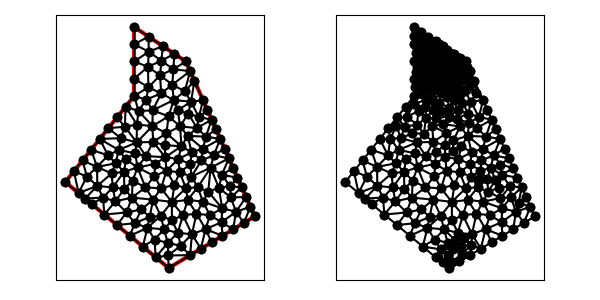

The file beside this chart, header and first rows:
6.000000000000000000e+00, 5.000000000000000000e+00, 1.200000000000000000e+01, 0.000000000000000000e+00, 1.700000000000000000e+01, 3.000000000000000000e+00, 1.300000000000000000e+01, 1.200000000000000000e+01, 1.000000000000000000e+01, 1.400000000000000000e+01, 1.000000000000000000e+01, 1.000000000000000000e+01, 1.233205029433784361e+01, 1.244529980377476974e+01, 1.166410058867568722e+01, 1.289059960754954126e+01, 1.158205029433784361e+01, 1.204391198490877279e+01, 1.185940039245045874e+01, 1.245993713207769638e+01, 0.000000000000000000e+00, 4.215227477526294758e-02
6.000000000000000000e+00, 5.000000000000000000e+00, 1.200000000000000000e+01, 0.000000000000000000e+00, 1.700000000000000000e+01, 3.000000000000000000e+00, 1.300000000000000000e+01, 1.200000000000000000e+01, 1.000000000000000000e+01, 1.400000000000000000e+01, 1.000000000000000000e+01, 1.000000000000000000e+01, 1.462115032610659426e+01, 6.546213578363172303e+00, 1.500000000000000000e+01, 7.500000000000000000e+00, 1.399135300322259390e+01, 6.935972873571561337e+00, 1.453750110977639487e+01, 6.994062150644911213e+00, 1.000000000000000000e+00, 4.267991820597266672e-01
6.000000000000000000e+00, 5.000000000000000000e+00, 1.200000000000000000e+01, 0.000000000000000000e+00, 1.700000000000000000e+01, 3.000000000000000000e+00, 1.300000000000000000e+01, 1.200000000000000000e+01, 1.000000000000000000e+01, 1.400000000000000000e+01, 1.000000000000000000e+01, 1.000000000000000000e+01, 1.227638781886599695e+01, 1.154930609056700064e+01, 1.158205029433784361e+01, 1.204391198490877279e+01, 1.150000000000000000e+01, 1.119722436226800433e+01, 1.178614603773461234e+01, 1.159681414591459259e+01, 0.000000000000000000e+00, 4.881238216307640793e-02
6.000000000000000000e+00, 5.000000000000000000e+00, 1.200000000000000000e+01, 0.000000000000000000e+00, 1.700000000000000000e+01, 3.000000000000000000e+00, 1.300000000000000000e+01, 1.200000000000000000e+01, 1.000000000000000000e+01, 1.400000000000000000e+01, 1.000000000000000000e+01, 1.000000000000000000e+01, 1.000000000000000000e+01, 1.200000000000000000e+01, 1.084827306960986348e+01, 1.256824614781680083e+01, 1.000000000000000000e+01, 1.300000000000000000e+01, 1.028275768986995509e+01, 1.252274871593893302e+01, 0.000000000000000000e+00, 8.316860316018061250e-02
6.000000000000000000e+00, 5.000000000000000000e+00, 1.200000000000000000e+01, 0.000000000000000000e+00, 1.700000000000000000e+01, 3.000000000000000000e+00, 1.300000000000000000e+01, 1.200000000000000000e+01, 1.000000000000000000e+01, 1.400000000000000000e+01, 1.000000000000000000e+01, 1.000000000000000000e+01, 1.233205029433784361e+01, 1.244529980377476974e+01, 1.158205029433784361e+01, 1.204391198490877279e+01, 1.227638781886599695e+01, 1.154930609056700064e+01, 1.206349613584722924e+01, 1.201283929308351439e+01, 0.000000000000000000e+00, 4.215227477526294758e-02
6.000000000000000000e+00, 5.000000000000000000e+00, 1.200000000000000000e+01, 0.000000000000000000e+00, 1.700000000000000000e+01, 3.000000000000000000e+00, 1.300000000000000000e+01, 1.200000000000000000e+01, 1.000000000000000000e+01, 1.400000000000000000e+01, 1.000000000000000000e+01, 1.000000000000000000e+01, 1.330142300381634790e+01, 9.663737512516574313e+00, 1.314245186880697247e+01, 8.978041359269647970e+00, 1.375541057376111809e+01, 8.769821848842667578e+00, 1.339976181546147949e+01, 9.137200240209629953e+00, 0.000000000000000000e+00, 3.649601298819875050e-01
6.000000000000000000e+00, 5.000000000000000000e+00, 1.200000000000000000e+01, 0.000000000000000000e+00, 1.700000000000000000e+01, 3.000000000000000000e+00, 1.300000000000000000e+01, 1.200000000000000000e+01, 1.000000000000000000e+01, 1.400000000000000000e+01, 1.000000000000000000e+01, 1.000000000000000000e+01, 1.227638781886599695e+01, 1.154930609056700064e+01, 1.300000000000000000e+01, 1.200000000000000000e+01, 1.233205029433784361e+01, 1.244529980377476974e+01, 1.253614603773461589e+01, 1.199820196478059131e+01, 1.000000000000000000e+00, 4.215227477526294758e-02
6.000000000000000000e+00, 5.000000000000000000e+00, 1.200000000000000000e+01, 0.000000000000000000e+00, 1.700000000000000000e+01, 3.000000000000000000e+00, 1.300000000000000000e+01, 1.200000000000000000e+01, 1.000000000000000000e+01, 1.400000000000000000e+01, 1.000000000000000000e+01, 1.000000000000000000e+01, 1.166410058867568722e+01, 1.289059960754954126e+01, 1.083205029433784361e+01, 1.344529980377476974e+01, 1.084827306960986348e+01, 1.256824614781680083e+01, 1.111480798420779870e+01, 1.296804851971370454e+01, 0.000000000000000000e+00, 6.999473574149940591e-02
6.000000000000000000e+00, 5.000000000000000000e+00, 1.200000000000000000e+01, 0.000000000000000000e+00, 1.700000000000000000e+01, 3.000000000000000000e+00, 1.300000000000000000e+01, 1.200000000000000000e+01, 1.000000000000000000e+01, 1.400000000000000000e+01, 1.000000000000000000e+01, 1.000000000000000000e+01, 1.350000000000000000e+01, 1.087500000000000000e+01, 1.325000000000000000e+01, 1.143750000000000000e+01, 1.294224283502827788e+01, 1.026908092141203355e+01, 1.323074761167609381e+01, 1.086052697380401177e+01, 1.000000000000000000e+00, 1.486530300210684719e-01
6.000000000000000000e+00, 5.000000000000000000e+00, 1.200000000000000000e+01, 0.000000000000000000e+00, 1.700000000000000000e+01, 3.000000000000000000e+00, 1.300000000000000000e+01, 1.200000000000000000e+01, 1.000000000000000000e+01, 1.400000000000000000e+01, 1.000000000000000000e+01, 1.000000000000000000e+01, 1.080017347735824984e+01, 1.169236218113400128e+01, 1.000000000000000000e+01, 1.100000000000000000e+01, 1.082870727044667447e+01, 1.050000000000000000e+01, 1.054296024926830810e+01, 1.106412072704466709e+01, 0.000000000000000000e+00, 8.887642933188436012e-02
6.000000000000000000e+00, 5.000000000000000000e+00, 1.200000000000000000e+01, 0.000000000000000000e+00, 1.700000000000000000e+01, 3.000000000000000000e+00, 1.300000000000000000e+01, 1.200000000000000000e+01, 1.000000000000000000e+01, 1.400000000000000000e+01, 1.000000000000000000e+01, 1.000000000000000000e+01, 1.166410058867568722e+01, 1.289059960754954126e+01, 1.084827306960986348e+01, 1.256824614781680083e+01, 1.158205029433784361e+01, 1.204391198490877279e+01, 1.136480798420779870e+01, 1.250091924675837163e+01, 0.000000000000000000e+00, 6.929094226596009543e-02
6.000000000000000000e+00, 5.000000000000000000e+00, 1.200000000000000000e+01, 0.000000000000000000e+00, 1.700000000000000000e+01, 3.000000000000000000e+00, 1.300000000000000000e+01, 1.200000000000000000e+01, 1.000000000000000000e+01, 1.400000000000000000e+01, 1.000000000000000000e+01, 1.000000000000000000e+01, 1.080017347735824984e+01, 1.169236218113400128e+01, 1.084827306960986348e+01, 1.256824614781680083e+01, 1.000000000000000000e+01, 1.200000000000000000e+01, 1.054948218232270385e+01, 1.208686944298360011e+01, 0.000000000000000000e+00, 8.433036414020360361e-02
6.000000000000000000e+00, 5.000000000000000000e+00, 1.200000000000000000e+01, 0.000000000000000000e+00, 1.700000000000000000e+01, 3.000000000000000000e+00, 1.300000000000000000e+01, 1.200000000000000000e+01, 1.000000000000000000e+01, 1.400000000000000000e+01, 1.000000000000000000e+01, 1.000000000000000000e+01, 1.416953697971357684e+01, 7.634691580866274307e+00, 1.310685187767756510e+01, 7.679715518822444409e+00, 1.399135300322259390e+01, 6.935972873571561337e+00, 1.375591395353791135e+01, 7.416793324420093647e+00, 0.000000000000000000e+00, 5.000000000000000000e-01
6.000000000000000000e+00, 5.000000000000000000e+00, 1.200000000000000000e+01, 0.000000000000000000e+00, 1.700000000000000000e+01, 3.000000000000000000e+00, 1.300000000000000000e+01, 1.200000000000000000e+01, 1.000000000000000000e+01, 1.400000000000000000e+01, 1.000000000000000000e+01, 1.000000000000000000e+01, 1.083205029433784361e+01, 1.344529980377476974e+01, 1.000000000000000000e+01, 1.400000000000000000e+01, 1.000000000000000000e+01, 1.300000000000000000e+01, 1.027735009811261513e+01, 1.348176660125825777e+01, 0.000000000000000000e+00, 8.316860316018061250e-02
6.000000000000000000e+00, 5.000000000000000000e+00, 1.200000000000000000e+01, 0.000000000000000000e+00, 1.700000000000000000e+01, 3.000000000000000000e+00, 1.300000000000000000e+01, 1.200000000000000000e+01, 1.000000000000000000e+01, 1.400000000000000000e+01, 1.000000000000000000e+01, 1.000000000000000000e+01, 1.000000000000000000e+01, 1.100000000000000000e+01, 1.000000000000000000e+01, 1.000000000000000000e+01, 1.082870727044667447e+01, 1.050000000000000000e+01, 1.027623575681555756e+01, 1.050000000000000000e+01, 0.000000000000000000e+00, 1.403285738045743636e-01
6.000000000000000000e+00, 5.000000000000000000e+00, 1.200000000000000000e+01, 0.000000000000000000e+00, 1.700000000000000000e+01, 3.000000000000000000e+00, 1.300000000000000000e+01, 1.200000000000000000e+01, 1.000000000000000000e+01, 1.400000000000000000e+01, 1.000000000000000000e+01, 1.000000000000000000e+01, 1.150000000000000000e+01, 1.119722436226800433e+01, 1.158205029433784361e+01, 1.204391198490877279e+01, 1.080017347735824984e+01, 1.169236218113400128e+01, 1.129407459056536389e+01, 1.164449950943692613e+01, 0.000000000000000000e+00, 6.929094226596009543e-02
6.000000000000000000e+00, 5.000000000000000000e+00, 1.200000000000000000e+01, 0.000000000000000000e+00, 1.700000000000000000e+01, 3.000000000000000000e+00, 1.300000000000000000e+01, 1.200000000000000000e+01, 1.000000000000000000e+01, 1.400000000000000000e+01, 1.000000000000000000e+01, 1.000000000000000000e+01, 1.080017347735824984e+01, 1.169236218113400128e+01, 1.082870727044667447e+01, 1.050000000000000000e+01, 1.150000000000000000e+01, 1.119722436226800433e+01, 1.104296024926830988e+01, 1.112986218113400128e+01, 0.000000000000000000e+00, 8.887642933188436012e-02
6.000000000000000000e+00, 5.000000000000000000e+00, 1.200000000000000000e+01, 0.000000000000000000e+00, 1.700000000000000000e+01, 3.000000000000000000e+00, 1.300000000000000000e+01, 1.200000000000000000e+01, 1.000000000000000000e+01, 1.400000000000000000e+01, 1.000000000000000000e+01, 1.000000000000000000e+01, 1.325000000000000000e+01, 1.143750000000000000e+01, 1.300000000000000000e+01, 1.200000000000000000e+01, 1.227638781886599695e+01, 1.154930609056700064e+01, 1.284212927295533291e+01, 1.166226869685566747e+01, 1.000000000000000000e+00, 4.881238216307640793e-02
6.000000000000000000e+00, 5.000000000000000000e+00, 1.200000000000000000e+01, 0.000000000000000000e+00, 1.700000000000000000e+01, 3.000000000000000000e+00, 1.300000000000000000e+01, 1.200000000000000000e+01, 1.000000000000000000e+01, 1.400000000000000000e+01, 1.000000000000000000e+01, 1.000000000000000000e+01, 1.000000000000000000e+01, 1.300000000000000000e+01, 1.084827306960986348e+01, 1.256824614781680083e+01, 1.083205029433784361e+01, 1.344529980377476974e+01, 1.056010778798256844e+01, 1.300451531719718901e+01, 0.000000000000000000e+00, 8.316860316018061250e-02
6.000000000000000000e+00, 5.000000000000000000e+00, 1.200000000000000000e+01, 0.000000000000000000e+00, 1.700000000000000000e+01, 3.000000000000000000e+00, 1.300000000000000000e+01, 1.200000000000000000e+01, 1.000000000000000000e+01, 1.400000000000000000e+01, 1.000000000000000000e+01, 1.000000000000000000e+01, 1.158205029433784361e+01, 1.204391198490877279e+01, 1.084827306960986348e+01, 1.256824614781680083e+01, 1.080017347735824984e+01, 1.169236218113400128e+01, 1.107683228043531898e+01, 1.210150677128652497e+01, 0.000000000000000000e+00, 6.929094226596009543e-02
6.000000000000000000e+00, 5.000000000000000000e+00, 1.200000000000000000e+01, 0.000000000000000000e+00, 1.700000000000000000e+01, 3.000000000000000000e+00, 1.300000000000000000e+01, 1.200000000000000000e+01, 1.000000000000000000e+01, 1.400000000000000000e+01, 1.000000000000000000e+01, 1.000000000000000000e+01, 1.107205685042225163e+01, 9.159913127537013366e+00, 1.229448543325726462e+01, 9.760512997408710589e+00, 1.156948189250523917e+01, 1.014588686577100418e+01, 1.164534139206158336e+01, 9.688770996905576638e+00, 0.000000000000000000e+00, 1.384024930563173827e-01
6.000000000000000000e+00, 5.000000000000000000e+00, 1.200000000000000000e+01, 0.000000000000000000e+00, 1.700000000000000000e+01, 3.000000000000000000e+00, 1.300000000000000000e+01, 1.200000000000000000e+01, 1.000000000000000000e+01, 1.400000000000000000e+01, 1.000000000000000000e+01, 1.000000000000000000e+01, 1.080017347735824984e+01, 1.169236218113400128e+01, 1.000000000000000000e+01, 1.200000000000000000e+01, 1.000000000000000000e+01, 1.100000000000000000e+01, 1.026672449245275054e+01, 1.156412072704466709e+01, 0.000000000000000000e+00, 8.698846465193627031e-02
6.000000000000000000e+00, 5.000000000000000000e+00, 1.200000000000000000e+01, 0.000000000000000000e+00, 1.700000000000000000e+01, 3.000000000000000000e+00, 1.300000000000000000e+01, 1.200000000000000000e+01, 1.000000000000000000e+01, 1.400000000000000000e+01, 1.000000000000000000e+01, 1.000000000000000000e+01, 1.156948189250523917e+01, 1.014588686577100418e+01, 1.221428526673136616e+01, 1.065418968998713289e+01, 1.150000000000000000e+01, 1.119722436226800433e+01, 1.176125571974553452e+01, 1.066576697267537988e+01, 0.000000000000000000e+00, 9.330562728222097091e-02
6.000000000000000000e+00, 5.000000000000000000e+00, 1.200000000000000000e+01, 0.000000000000000000e+00, 1.700000000000000000e+01, 3.000000000000000000e+00, 1.300000000000000000e+01, 1.200000000000000000e+01, 1.000000000000000000e+01, 1.400000000000000000e+01, 1.000000000000000000e+01, 1.000000000000000000e+01, 1.221428526673136616e+01, 1.065418968998713289e+01, 1.227638781886599695e+01, 1.154930609056700064e+01, 1.150000000000000000e+01, 1.119722436226800433e+01, 1.199689102853245437e+01, 1.113357338094071203e+01, 0.000000000000000000e+00, 4.881238216307640793e-02
6.000000000000000000e+00, 5.000000000000000000e+00, 1.200000000000000000e+01, 0.000000000000000000e+00, 1.700000000000000000e+01, 3.000000000000000000e+00, 1.300000000000000000e+01, 1.200000000000000000e+01, 1.000000000000000000e+01, 1.400000000000000000e+01, 1.000000000000000000e+01, 1.000000000000000000e+01, 1.221428526673136616e+01, 1.065418968998713289e+01, 1.325000000000000000e+01, 1.143750000000000000e+01, 1.227638781886599695e+01, 1.154930609056700064e+01, 1.258022436186578830e+01, 1.121366526018471177e+01, 1.000000000000000000e+00, 4.881238216307640793e-02
6.000000000000000000e+00, 5.000000000000000000e+00, 1.200000000000000000e+01, 0.000000000000000000e+00, 1.700000000000000000e+01, 3.000000000000000000e+00, 1.300000000000000000e+01, 1.200000000000000000e+01, 1.000000000000000000e+01, 1.400000000000000000e+01, 1.000000000000000000e+01, 1.000000000000000000e+01, 1.294224283502827788e+01, 1.026908092141203355e+01, 1.325000000000000000e+01, 1.143750000000000000e+01, 1.221428526673136616e+01, 1.065418968998713289e+01, 1.280217603391988312e+01, 1.078692353713305607e+01, 1.000000000000000000e+00, 1.486530300210684719e-01
6.000000000000000000e+00, 5.000000000000000000e+00, 1.200000000000000000e+01, 0.000000000000000000e+00, 1.700000000000000000e+01, 3.000000000000000000e+00, 1.300000000000000000e+01, 1.200000000000000000e+01, 1.000000000000000000e+01, 1.400000000000000000e+01, 1.000000000000000000e+01, 1.000000000000000000e+01, 1.069569141093351483e+01, 9.783706679635361780e+00, 1.025345677277518242e+01, 9.124105540117218638e+00, 1.107205685042225163e+01, 9.159913127537013366e+00, 1.067373501137698355e+01, 9.355908449096530077e+00, 0.000000000000000000e+00, 1.695783146892766713e-01
6.000000000000000000e+00, 5.000000000000000000e+00, 1.200000000000000000e+01, 0.000000000000000000e+00, 1.700000000000000000e+01, 3.000000000000000000e+00, 1.300000000000000000e+01, 1.200000000000000000e+01, 1.000000000000000000e+01, 1.400000000000000000e+01, 1.000000000000000000e+01, 1.000000000000000000e+01, 1.180667947865815748e+01, 6.442429977910041572e+00, 1.121739826608346391e+01, 6.049070635390459749e+00, 1.188129377933451281e+01, 5.656969950376672607e+00, 1.163512384135871081e+01, 6.049490187892391901e+00, 0.000000000000000000e+00, 5.000000000000000000e-01
6.000000000000000000e+00, 5.000000000000000000e+00, 1.200000000000000000e+01, 0.000000000000000000e+00, 1.700000000000000000e+01, 3.000000000000000000e+00, 1.300000000000000000e+01, 1.200000000000000000e+01, 1.000000000000000000e+01, 1.400000000000000000e+01, 1.000000000000000000e+01, 1.000000000000000000e+01, 1.069569141093351483e+01, 9.783706679635361780e+00, 1.082870727044667447e+01, 1.050000000000000000e+01, 1.000000000000000000e+01, 1.000000000000000000e+01, 1.050813289379339643e+01, 1.009456889321178785e+01, 0.000000000000000000e+00, 1.403285738045743636e-01
6.000000000000000000e+00, 5.000000000000000000e+00, 1.200000000000000000e+01, 0.000000000000000000e+00, 1.700000000000000000e+01, 3.000000000000000000e+00, 1.300000000000000000e+01, 1.200000000000000000e+01, 1.000000000000000000e+01, 1.400000000000000000e+01, 1.000000000000000000e+01, 1.000000000000000000e+01, 1.229448543325726462e+01, 9.760512997408710589e+00, 1.200017715630897186e+01, 8.815199652392953666e+00, 1.253264170178157855e+01, 9.167896057152711720e+00, 1.227576809711593775e+01, 9.247869568984791400e+00, 0.000000000000000000e+00, 2.688674625439205212e-01
6.000000000000000000e+00, 5.000000000000000000e+00, 1.200000000000000000e+01, 0.000000000000000000e+00, 1.700000000000000000e+01, 3.000000000000000000e+00, 1.300000000000000000e+01, 1.200000000000000000e+01, 1.000000000000000000e+01, 1.400000000000000000e+01, 1.000000000000000000e+01, 1.000000000000000000e+01, 1.156948189250523917e+01, 1.014588686577100418e+01, 1.150000000000000000e+01, 1.119722436226800433e+01, 1.082870727044667447e+01, 1.050000000000000000e+01, 1.129939638765063670e+01, 1.061437040934633558e+01, 0.000000000000000000e+00, 9.330562728222097091e-02
6.000000000000000000e+00, 5.000000000000000000e+00, 1.200000000000000000e+01, 0.000000000000000000e+00, 1.700000000000000000e+01, 3.000000000000000000e+00, 1.300000000000000000e+01, 1.200000000000000000e+01, 1.000000000000000000e+01, 1.400000000000000000e+01, 1.000000000000000000e+01, 1.000000000000000000e+01, 1.221428526673136616e+01, 1.065418968998713289e+01, 1.229448543325726462e+01, 9.760512997408710589e+00, 1.294224283502827788e+01, 1.026908092141203355e+01, 1.248367117833897133e+01, 1.022792786960262568e+01, 0.000000000000000000e+00, 1.486530300210684719e-01
6.000000000000000000e+00, 5.000000000000000000e+00, 1.200000000000000000e+01, 0.000000000000000000e+00, 1.700000000000000000e+01, 3.000000000000000000e+00, 1.300000000000000000e+01, 1.200000000000000000e+01, 1.000000000000000000e+01, 1.400000000000000000e+01, 1.000000000000000000e+01, 1.000000000000000000e+01, 1.177366457351854301e+01, 7.141033261063608251e+00, 1.274633278869458763e+01, 7.074737913501000008e+00, 1.187240072228708421e+01, 7.833411556593354419e+00, 1.213079936150007221e+01, 7.349727577052654226e+00, 0.000000000000000000e+00, 3.230351640684220316e-01
6.000000000000000000e+00, 5.000000000000000000e+00, 1.200000000000000000e+01, 0.000000000000000000e+00, 1.700000000000000000e+01, 3.000000000000000000e+00, 1.300000000000000000e+01, 1.200000000000000000e+01, 1.000000000000000000e+01, 1.400000000000000000e+01, 1.000000000000000000e+01, 1.000000000000000000e+01, 1.200017715630897186e+01, 8.815199652392953666e+00, 1.107205685042225163e+01, 9.159913127537013366e+00, 1.106407945751211130e+01, 8.250405706339902778e+00, 1.137877115474777590e+01, 8.741839495423290529e+00, 0.000000000000000000e+00, 2.688674625439205212e-01
6.000000000000000000e+00, 5.000000000000000000e+00, 1.200000000000000000e+01, 0.000000000000000000e+00, 1.700000000000000000e+01, 3.000000000000000000e+00, 1.300000000000000000e+01, 1.200000000000000000e+01, 1.000000000000000000e+01, 1.400000000000000000e+01, 1.000000000000000000e+01, 1.000000000000000000e+01, 1.156948189250523917e+01, 1.014588686577100418e+01, 1.082870727044667447e+01, 1.050000000000000000e+01, 1.069569141093351483e+01, 9.783706679635361780e+00, 1.103129352462847557e+01, 1.014319784846878925e+01, 0.000000000000000000e+00, 1.384024930563173827e-01
6.000000000000000000e+00, 5.000000000000000000e+00, 1.200000000000000000e+01, 0.000000000000000000e+00, 1.700000000000000000e+01, 3.000000000000000000e+00, 1.300000000000000000e+01, 1.200000000000000000e+01, 1.000000000000000000e+01, 1.400000000000000000e+01, 1.000000000000000000e+01, 1.000000000000000000e+01, 1.229448543325726462e+01, 9.760512997408710589e+00, 1.221428526673136616e+01, 1.065418968998713289e+01, 1.156948189250523917e+01, 1.014588686577100418e+01, 1.202608419749795665e+01, 1.018686318438894922e+01, 0.000000000000000000e+00, 1.384024930563173827e-01
6.000000000000000000e+00, 5.000000000000000000e+00, 1.200000000000000000e+01, 0.000000000000000000e+00, 1.700000000000000000e+01, 3.000000000000000000e+00, 1.300000000000000000e+01, 1.200000000000000000e+01, 1.000000000000000000e+01, 1.400000000000000000e+01, 1.000000000000000000e+01, 1.000000000000000000e+01, 1.229448543325726462e+01, 9.760512997408710589e+00, 1.253264170178157855e+01, 9.167896057152711720e+00, 1.330142300381634790e+01, 9.663737512516574313e+00, 1.270951671295173036e+01, 9.530715522359331615e+00, 0.000000000000000000e+00, 3.317240104397550793e-01
6.000000000000000000e+00, 5.000000000000000000e+00, 1.200000000000000000e+01, 0.000000000000000000e+00, 1.700000000000000000e+01, 3.000000000000000000e+00, 1.300000000000000000e+01, 1.200000000000000000e+01, 1.000000000000000000e+01, 1.400000000000000000e+01, 1.000000000000000000e+01, 1.000000000000000000e+01, 1.350000000000000000e+01, 1.087500000000000000e+01, 1.294224283502827788e+01, 1.026908092141203355e+01, 1.330142300381634790e+01, 9.663737512516574313e+00, 1.324788861294820919e+01, 1.026927281130953595e+01, 1.000000000000000000e+00, 1.486530300210684719e-01
6.000000000000000000e+00, 5.000000000000000000e+00, 1.200000000000000000e+01, 0.000000000000000000e+00, 1.700000000000000000e+01, 3.000000000000000000e+00, 1.300000000000000000e+01, 1.200000000000000000e+01, 1.000000000000000000e+01, 1.400000000000000000e+01, 1.000000000000000000e+01, 1.000000000000000000e+01, 1.025345677277518242e+01, 9.124105540117218638e+00, 1.000000000000000000e+01, 1.000000000000000000e+01, 9.500000000000000000e+00, 9.375000000000000000e+00, 9.917818924258392954e+00, 9.499701846705740138e+00, 0.000000000000000000e+00, 1.773893653308870610e-01
6.000000000000000000e+00, 5.000000000000000000e+00, 1.200000000000000000e+01, 0.000000000000000000e+00, 1.700000000000000000e+01, 3.000000000000000000e+00, 1.300000000000000000e+01, 1.200000000000000000e+01, 1.000000000000000000e+01, 1.400000000000000000e+01, 1.000000000000000000e+01, 1.000000000000000000e+01, 1.156948189250523917e+01, 1.014588686577100418e+01, 1.069569141093351483e+01, 9.783706679635361780e+00, 1.107205685042225163e+01, 9.159913127537013366e+00, 1.111241005128700188e+01, 9.696502224314459184e+00, 0.000000000000000000e+00, 1.384024930563173827e-01
6.000000000000000000e+00, 5.000000000000000000e+00, 1.200000000000000000e+01, 0.000000000000000000e+00, 1.700000000000000000e+01, 3.000000000000000000e+00, 1.300000000000000000e+01, 1.200000000000000000e+01, 1.000000000000000000e+01, 1.400000000000000000e+01, 1.000000000000000000e+01, 1.000000000000000000e+01, 1.314245186880697247e+01, 8.978041359269647970e+00, 1.266645035541648312e+01, 8.229277540483064257e+00, 1.364700854371194971e+01, 8.131603439218867635e+00, 1.315197025597846903e+01, 8.446307446323860546e+00, 0.000000000000000000e+00, 3.649601298819875050e-01
6.000000000000000000e+00, 5.000000000000000000e+00, 1.200000000000000000e+01, 0.000000000000000000e+00, 1.700000000000000000e+01, 3.000000000000000000e+00, 1.300000000000000000e+01, 1.200000000000000000e+01, 1.000000000000000000e+01, 1.400000000000000000e+01, 1.000000000000000000e+01, 1.000000000000000000e+01, 1.187240072228708421e+01, 7.833411556593354419e+00, 1.200017715630897186e+01, 8.815199652392953666e+00, 1.106407945751211130e+01, 8.250405706339902778e+00, 1.164555244536938972e+01, 8.299672305108737547e+00, 0.000000000000000000e+00, 2.688674625439205212e-01
6.000000000000000000e+00, 5.000000000000000000e+00, 1.200000000000000000e+01, 0.000000000000000000e+00, 1.700000000000000000e+01, 3.000000000000000000e+00, 1.300000000000000000e+01, 1.200000000000000000e+01, 1.000000000000000000e+01, 1.400000000000000000e+01, 1.000000000000000000e+01, 1.000000000000000000e+01, 1.229448543325726462e+01, 9.760512997408710589e+00, 1.107205685042225163e+01, 9.159913127537013366e+00, 1.200017715630897186e+01, 8.815199652392953666e+00, 1.178890647999616270e+01, 9.245208592446225282e+00, 0.000000000000000000e+00, 2.688674625439205212e-01
6.000000000000000000e+00, 5.000000000000000000e+00, 1.200000000000000000e+01, 0.000000000000000000e+00, 1.700000000000000000e+01, 3.000000000000000000e+00, 1.300000000000000000e+01, 1.200000000000000000e+01, 1.000000000000000000e+01, 1.400000000000000000e+01, 1.000000000000000000e+01, 1.000000000000000000e+01, 1.266645035541648312e+01, 8.229277540483064257e+00, 1.200017715630897186e+01, 8.815199652392953666e+00, 1.187240072228708421e+01, 7.833411556593354419e+00, 1.217967607800417973e+01, 8.292629583156456263e+00, 0.000000000000000000e+00, 2.688674625439205212e-01
6.000000000000000000e+00, 5.000000000000000000e+00, 1.200000000000000000e+01, 0.000000000000000000e+00, 1.700000000000000000e+01, 3.000000000000000000e+00, 1.300000000000000000e+01, 1.200000000000000000e+01, 1.000000000000000000e+01, 1.400000000000000000e+01, 1.000000000000000000e+01, 1.000000000000000000e+01, 1.266645035541648312e+01, 8.229277540483064257e+00, 1.314245186880697247e+01, 8.978041359269647970e+00, 1.253264170178157855e+01, 9.167896057152711720e+00, 1.278051464200167686e+01, 8.791738318968475241e+00, 0.000000000000000000e+00, 3.317240104397550793e-01
6.000000000000000000e+00, 5.000000000000000000e+00, 1.200000000000000000e+01, 0.000000000000000000e+00, 1.700000000000000000e+01, 3.000000000000000000e+00, 1.300000000000000000e+01, 1.200000000000000000e+01, 1.000000000000000000e+01, 1.400000000000000000e+01, 1.000000000000000000e+01, 1.000000000000000000e+01, 1.330142300381634790e+01, 9.663737512516574313e+00, 1.375541057376111809e+01, 8.769821848842667578e+00, 1.400000000000000000e+01, 9.750000000000000000e+00, 1.368561119252582081e+01, 9.394519787119747889e+00, 1.000000000000000000e+00, 3.834967702228062048e-01
6.000000000000000000e+00, 5.000000000000000000e+00, 1.200000000000000000e+01, 0.000000000000000000e+00, 1.700000000000000000e+01, 3.000000000000000000e+00, 1.300000000000000000e+01, 1.200000000000000000e+01, 1.000000000000000000e+01, 1.400000000000000000e+01, 1.000000000000000000e+01, 1.000000000000000000e+01, 1.266645035541648312e+01, 8.229277540483064257e+00, 1.253264170178157855e+01, 9.167896057152711720e+00, 1.200017715630897186e+01, 8.815199652392953666e+00, 1.239975640450234629e+01, 8.737457750009577140e+00, 0.000000000000000000e+00, 2.688674625439205212e-01
6.000000000000000000e+00, 5.000000000000000000e+00, 1.200000000000000000e+01, 0.000000000000000000e+00, 1.700000000000000000e+01, 3.000000000000000000e+00, 1.300000000000000000e+01, 1.200000000000000000e+01, 1.000000000000000000e+01, 1.400000000000000000e+01, 1.000000000000000000e+01, 1.000000000000000000e+01, 1.253264170178157855e+01, 9.167896057152711720e+00, 1.314245186880697247e+01, 8.978041359269647970e+00, 1.330142300381634790e+01, 9.663737512516574313e+00, 1.299217219146829905e+01, 9.269891642979644075e+00, 0.000000000000000000e+00, 3.317240104397550793e-01
6.000000000000000000e+00, 5.000000000000000000e+00, 1.200000000000000000e+01, 0.000000000000000000e+00, 1.700000000000000000e+01, 3.000000000000000000e+00, 1.300000000000000000e+01, 1.200000000000000000e+01, 1.000000000000000000e+01, 1.400000000000000000e+01, 1.000000000000000000e+01, 1.000000000000000000e+01, 1.274633278869458763e+01, 7.074737913501000008e+00, 1.266645035541648312e+01, 8.229277540483064257e+00, 1.187240072228708421e+01, 7.833411556593354419e+00, 1.242839462213271950e+01, 7.712475670192472599e+00, 0.000000000000000000e+00, 3.847132581928615624e-01
6.000000000000000000e+00, 5.000000000000000000e+00, 1.200000000000000000e+01, 0.000000000000000000e+00, 1.700000000000000000e+01, 3.000000000000000000e+00, 1.300000000000000000e+01, 1.200000000000000000e+01, 1.000000000000000000e+01, 1.400000000000000000e+01, 1.000000000000000000e+01, 1.000000000000000000e+01, 1.450000000000000000e+01, 8.625000000000000000e+00, 1.425000000000000000e+01, 9.187500000000000000e+00, 1.375541057376111809e+01, 8.769821848842667578e+00, 1.416847019125370544e+01, 8.860773949614221934e+00, 1.000000000000000000e+00, 3.834967702228062048e-01
6.000000000000000000e+00, 5.000000000000000000e+00, 1.200000000000000000e+01, 0.000000000000000000e+00, 1.700000000000000000e+01, 3.000000000000000000e+00, 1.300000000000000000e+01, 1.200000000000000000e+01, 1.000000000000000000e+01, 1.400000000000000000e+01, 1.000000000000000000e+01, 1.000000000000000000e+01, 9.461359809102701135e+00, 8.213134877143327017e+00, 1.014517681515170366e+01, 7.299560577664061967e+00, 1.015854204355891532e+01, 8.335666365152867741e+00, 9.921692889271106708e+00, 7.949453939986752538e+00, 0.000000000000000000e+00, 2.905679170947156886e-01
6.000000000000000000e+00, 5.000000000000000000e+00, 1.200000000000000000e+01, 0.000000000000000000e+00, 1.700000000000000000e+01, 3.000000000000000000e+00, 1.300000000000000000e+01, 1.200000000000000000e+01, 1.000000000000000000e+01, 1.400000000000000000e+01, 1.000000000000000000e+01, 1.000000000000000000e+01, 1.256101887640211423e+01, 6.335778338814116672e+00, 1.264608608909454546e+01, 5.559026483850974643e+00, 1.326268343917628201e+01, 6.039013549026819305e+00, 1.282326280155764664e+01, 5.977939457230636577e+00, 0.000000000000000000e+00, 3.297934736995019045e-01
6.000000000000000000e+00, 5.000000000000000000e+00, 1.200000000000000000e+01, 0.000000000000000000e+00, 1.700000000000000000e+01, 3.000000000000000000e+00, 1.300000000000000000e+01, 1.200000000000000000e+01, 1.000000000000000000e+01, 1.400000000000000000e+01, 1.000000000000000000e+01, 1.000000000000000000e+01, 1.364700854371194971e+01, 8.131603439218867635e+00, 1.266645035541648312e+01, 8.229277540483064257e+00, 1.310685187767756510e+01, 7.679715518822444409e+00, 1.314010359226866598e+01, 8.013532166174792692e+00, 0.000000000000000000e+00, 4.815334213226483695e-01
6.000000000000000000e+00, 5.000000000000000000e+00, 1.200000000000000000e+01, 0.000000000000000000e+00, 1.700000000000000000e+01, 3.000000000000000000e+00, 1.300000000000000000e+01, 1.200000000000000000e+01, 1.000000000000000000e+01, 1.400000000000000000e+01, 1.000000000000000000e+01, 1.000000000000000000e+01, 1.450000000000000000e+01, 8.625000000000000000e+00, 1.364700854371194971e+01, 8.131603439218867635e+00, 1.416953697971357684e+01, 7.634691580866274307e+00, 1.410551517447517433e+01, 8.130431673361714573e+00, 1.000000000000000000e+00, 4.815334213226483695e-01
6.000000000000000000e+00, 5.000000000000000000e+00, 1.200000000000000000e+01, 0.000000000000000000e+00, 1.700000000000000000e+01, 3.000000000000000000e+00, 1.300000000000000000e+01, 1.200000000000000000e+01, 1.000000000000000000e+01, 1.400000000000000000e+01, 1.000000000000000000e+01, 1.000000000000000000e+01, 1.187240072228708421e+01, 7.833411556593354419e+00, 1.106407945751211130e+01, 8.250405706339902778e+00, 1.109948659890815570e+01, 7.327099350785930554e+00, 1.134532225956911766e+01, 7.803638871239729546e+00, 0.000000000000000000e+00, 3.847132581928615624e-01
6.000000000000000000e+00, 5.000000000000000000e+00, 1.200000000000000000e+01, 0.000000000000000000e+00, 1.700000000000000000e+01, 3.000000000000000000e+00, 1.300000000000000000e+01, 1.200000000000000000e+01, 1.000000000000000000e+01, 1.400000000000000000e+01, 1.000000000000000000e+01, 1.000000000000000000e+01, 1.310685187767756510e+01, 7.679715518822444409e+00, 1.274633278869458763e+01, 7.074737913501000008e+00, 1.333735169903908435e+01, 6.722811773295885196e+00, 1.306351212180374510e+01, 7.159088401873109575e+00, 0.000000000000000000e+00, 5.000000000000000000e-01
6.000000000000000000e+00, 5.000000000000000000e+00, 1.200000000000000000e+01, 0.000000000000000000e+00, 1.700000000000000000e+01, 3.000000000000000000e+00, 1.300000000000000000e+01, 1.200000000000000000e+01, 1.000000000000000000e+01, 1.400000000000000000e+01, 1.000000000000000000e+01, 1.000000000000000000e+01, 1.266645035541648312e+01, 8.229277540483064257e+00, 1.274633278869458763e+01, 7.074737913501000008e+00, 1.310685187767756510e+01, 7.679715518822444409e+00, 1.283987834059621314e+01, 7.661243657602169854e+00, 0.000000000000000000e+00, 5.000000000000000000e-01
6.000000000000000000e+00, 5.000000000000000000e+00, 1.200000000000000000e+01, 0.000000000000000000e+00, 1.700000000000000000e+01, 3.000000000000000000e+00, 1.300000000000000000e+01, 1.200000000000000000e+01, 1.000000000000000000e+01, 1.400000000000000000e+01, 1.000000000000000000e+01, 1.000000000000000000e+01, 1.475000000000000000e+01, 8.062500000000000000e+00, 1.450000000000000000e+01, 8.625000000000000000e+00, 1.416953697971357684e+01, 7.634691580866274307e+00, 1.447317899323785895e+01, 8.107397193622091436e+00, 1.000000000000000000e+00, 5.000000000000000000e-01
6.000000000000000000e+00, 5.000000000000000000e+00, 1.200000000000000000e+01, 0.000000000000000000e+00, 1.700000000000000000e+01, 3.000000000000000000e+00, 1.300000000000000000e+01, 1.200000000000000000e+01, 1.000000000000000000e+01, 1.400000000000000000e+01, 1.000000000000000000e+01, 1.000000000000000000e+01, 1.274633278869458763e+01, 7.074737913501000008e+00, 1.256101887640211423e+01, 6.335778338814116672e+00, 1.333735169903908435e+01, 6.722811773295885196e+00, 1.288156778804526148e+01, 6.711109341870333367e+00, 0.000000000000000000e+00, 4.900165069542052887e-01
6.000000000000000000e+00, 5.000000000000000000e+00, 1.200000000000000000e+01, 0.000000000000000000e+00, 1.700000000000000000e+01, 3.000000000000000000e+00, 1.300000000000000000e+01, 1.200000000000000000e+01, 1.000000000000000000e+01, 1.400000000000000000e+01, 1.000000000000000000e+01, 1.000000000000000000e+01, 1.350000000000000000e+01, 1.087500000000000000e+01, 1.330142300381634790e+01, 9.663737512516574313e+00, 1.400000000000000000e+01, 9.750000000000000000e+00, 1.360047433460544930e+01, 1.009624583750552596e+01, 1.000000000000000000e+00, 5.000000000000000000e-01
6.000000000000000000e+00, 5.000000000000000000e+00, 1.200000000000000000e+01, 0.000000000000000000e+00, 1.700000000000000000e+01, 3.000000000000000000e+00, 1.300000000000000000e+01, 1.200000000000000000e+01, 1.000000000000000000e+01, 1.400000000000000000e+01, 1.000000000000000000e+01, 1.000000000000000000e+01, 1.330142300381634790e+01, 9.663737512516574313e+00, 1.294224283502827788e+01, 1.026908092141203355e+01, 1.229448543325726462e+01, 9.760512997408710589e+00, 1.284605042403396347e+01, 9.897777143779107334e+00, 0.000000000000000000e+00, 1.486530300210684719e-01
... 178 more rows
